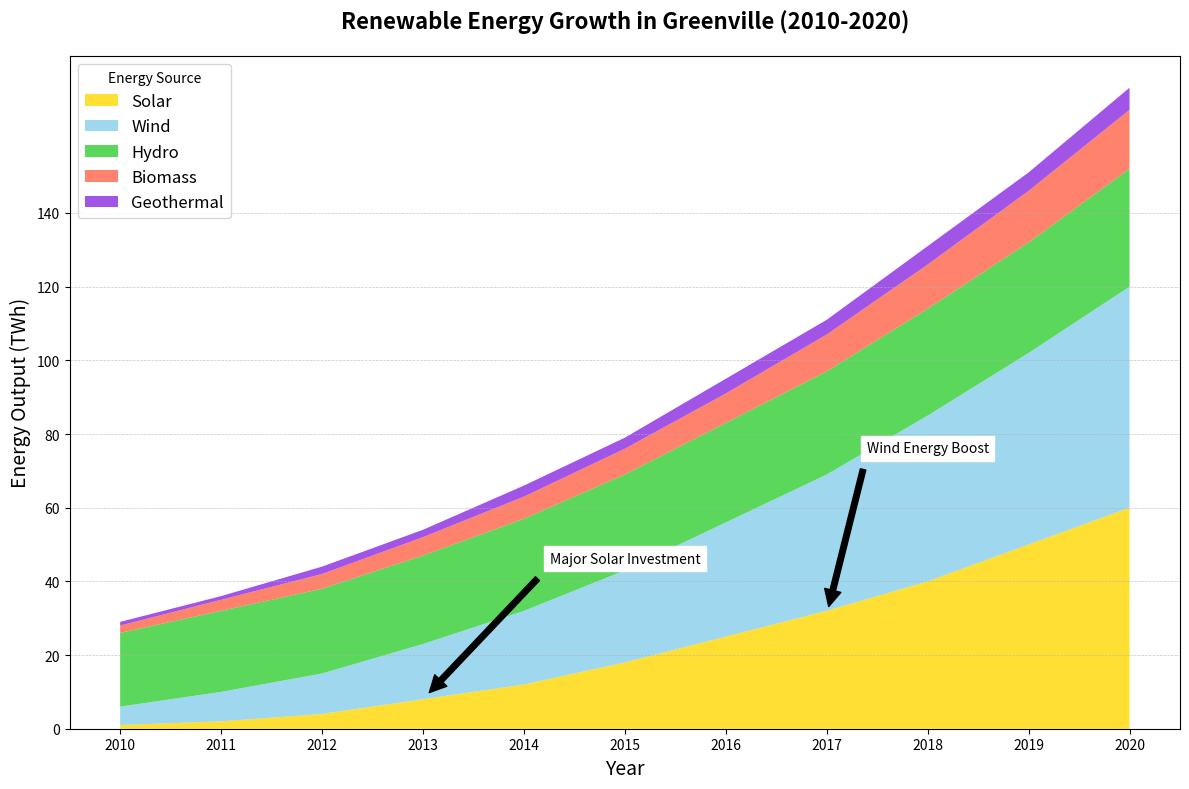

Python code for this plot:
import matplotlib.pyplot as plt
import numpy as np

# Years
years = np.arange(2010, 2021)

# Energy data (in terawatt-hours) for each renewable source
solar = np.array([1, 2, 4, 8, 12, 18, 25, 32, 40, 50, 60])
wind = np.array([5, 8, 11, 15, 20, 25, 31, 37, 45, 52, 60])
hydro = np.array([20, 22, 23, 24, 25, 26, 27, 28, 29, 30, 32])
biomass = np.array([2, 3, 4, 5, 6, 7, 8, 10, 12, 14, 16])

# New energy source: Geothermal
geothermal = np.array([1, 1, 2, 2, 3, 3, 4, 4, 5, 5, 6])

# Aggregate the energy sources for the stacked area plot
energy_sources = np.vstack([solar, wind, hydro, biomass, geothermal])

# Create the stacked area plot
fig, ax = plt.subplots(figsize=(12, 8))
ax.stackplot(years, energy_sources, labels=['Solar', 'Wind', 'Hydro', 'Biomass', 'Geothermal'],
             colors=['#FFD700', '#87CEEB', '#32CD32', '#FF6347', '#8A2BE2'], alpha=0.8)

# Title and labels
ax.set_title('Renewable Energy Growth in Greenville (2010-2020)', fontsize=16, fontweight='bold', pad=20)
ax.set_xlabel('Year', fontsize=14)
ax.set_ylabel('Energy Output (TWh)', fontsize=14)

# Add the legend
ax.legend(loc='upper left', fontsize=12, title='Energy Source')

# Customize x and y ticks
ax.set_xticks(years)
ax.set_yticks(np.arange(0, 151, 20))

# Add grid for better readability
ax.yaxis.grid(True, linestyle='--', linewidth=0.5, alpha=0.7)

# Annotate significant points
ax.annotate('Major Solar Investment', xy=(2013, 8), xytext=(2015, 45),
            arrowprops=dict(facecolor='black', shrink=0.05),
            fontsize=10, ha='center', backgroundcolor='white')

ax.annotate('Wind Energy Boost', xy=(2017, 31), xytext=(2018, 75),
            arrowprops=dict(facecolor='black', shrink=0.05),
            fontsize=10, ha='center', backgroundcolor='white')

# Automatically adjust layout to prevent label overlap
plt.tight_layout()

# Display the plot
plt.show()
